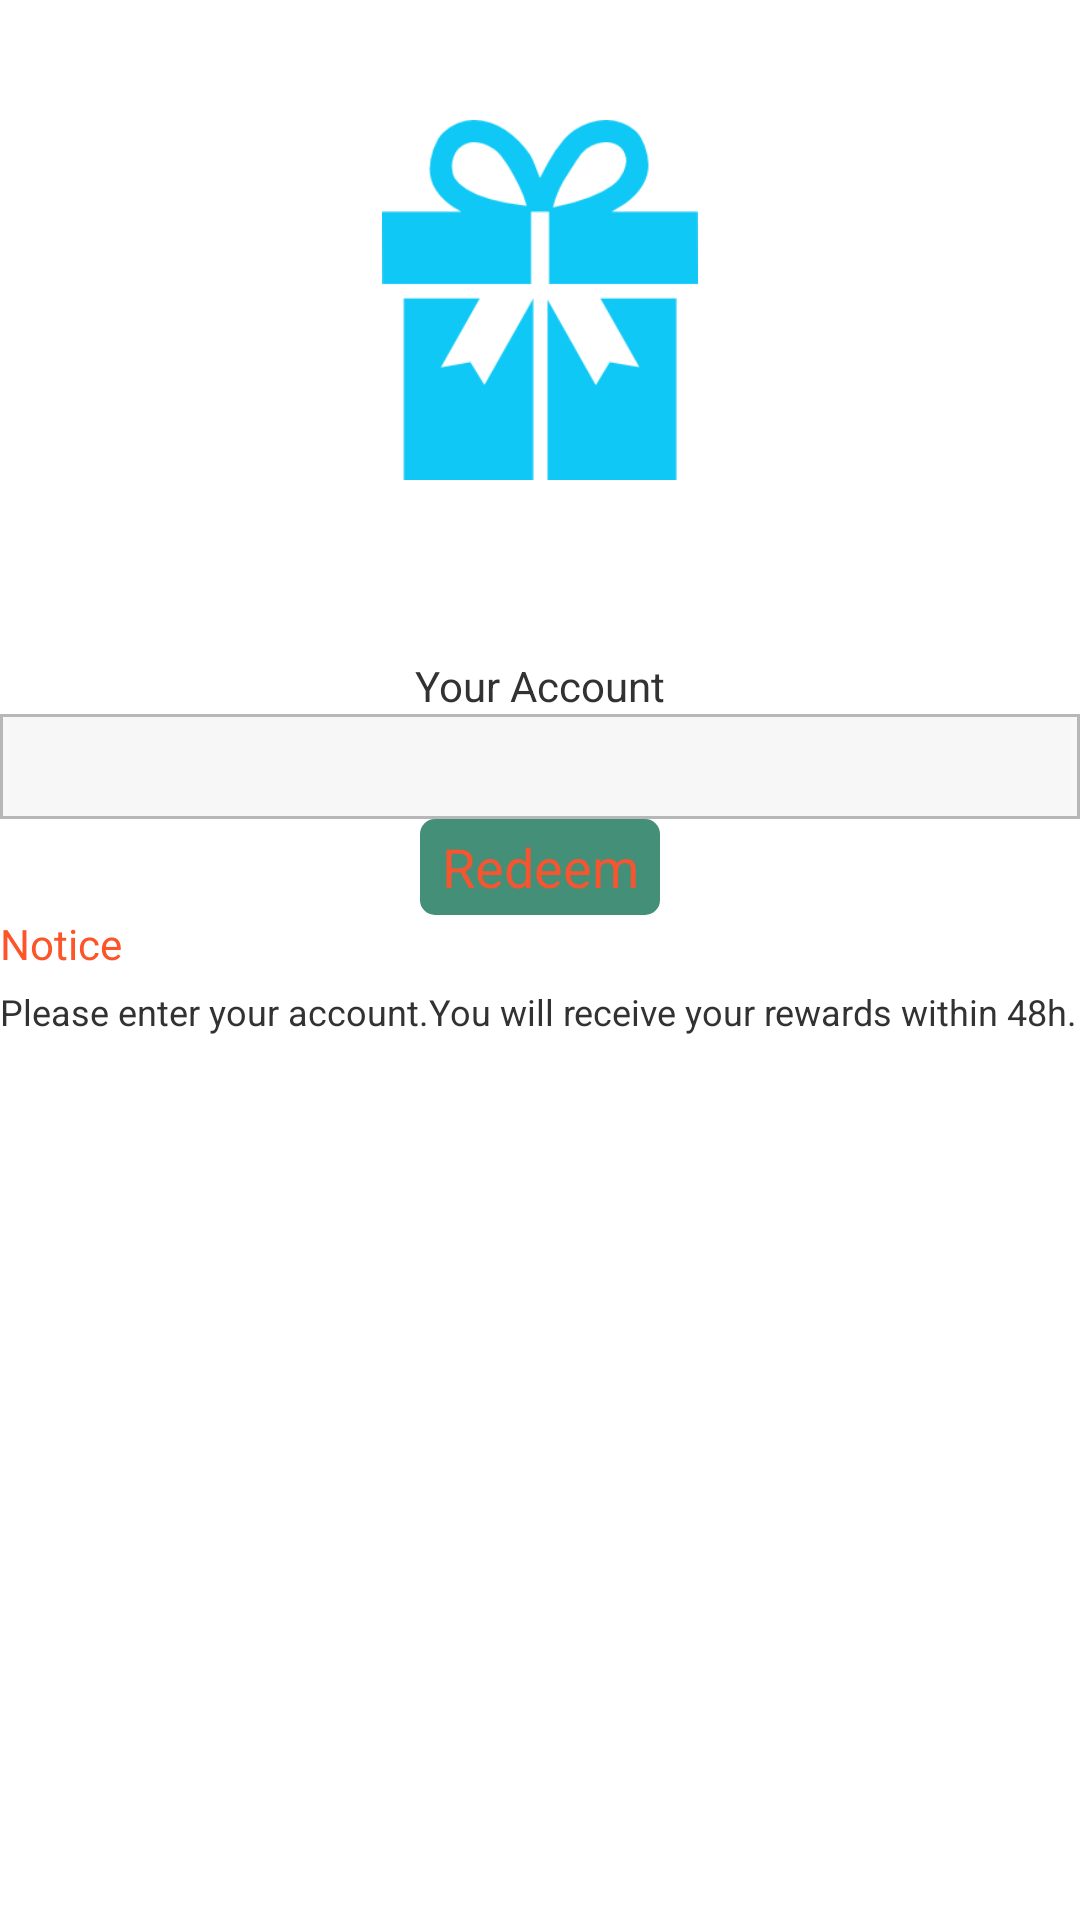

Write the Android layout XML for this screen, with the resource values it uses.
<!-- AndroidManifest.xml: application theme AppTheme -->
<!-- res/layout/fragment_redeem.xml -->
<?xml version="1.0" encoding="utf-8"?>
<ScrollView xmlns:android="http://schemas.android.com/apk/res/android"
    xmlns:tools="http://schemas.android.com/tools"
    android:layout_width="match_parent"
    android:layout_height="match_parent"
    android:orientation="vertical"
    android:layout_marginBottom="@dimen/activity_horizontal_margin" >

    <LinearLayout
        android:layout_width="match_parent"
        android:layout_height="wrap_content"
        android:orientation="vertical" >

        <ImageView
            android:id="@+id/ivLogoReward"
            android:layout_width="120dp"
            android:layout_height="120dp"
            android:layout_gravity="center_horizontal"
            android:layout_marginTop="40dp"
            android:src="@drawable/ic_reward_big"
            tools:ignore="ContentDescription" />

        <TextView
            android:id="@+id/tvRewardType"
            android:layout_width="wrap_content"
            android:layout_height="wrap_content"
            android:layout_gravity="center_horizontal"
            android:layout_marginTop="@dimen/activity_horizontal_margin"
            android:textColor="@color/orange"
             />

        <TextView
            android:layout_width="wrap_content"
            android:layout_height="wrap_content"
            android:layout_gravity="center_horizontal"
            android:layout_marginTop="40dp"
            android:text="Your Account" />

        <EditText
            android:id="@+id/edtAddress"
            android:layout_width="match_parent"
            android:layout_height="35dp"
            android:layout_margin="@dimen/activity_horizontal_margin"
            android:background="@drawable/edittext_bg"
            android:ems="10"
            android:gravity="center"
            android:inputType="textEmailAddress" >
        </EditText>

        <Button
            android:id="@+id/btnRewardRequest"
            android:background="@drawable/btn_login_selector"
            android:layout_width="80dp"
            android:layout_height="32dp"
            android:layout_gravity="center_horizontal"
            android:text="Redeem"
            android:textColor="#fff55630" />

        <TextView
            android:layout_width="wrap_content"
            android:layout_height="wrap_content"
            android:layout_marginLeft="@dimen/activity_horizontal_margin"
            android:layout_marginTop="@dimen/activity_horizontal_margin"
            android:text="Notice" 
            android:textColor="@color/orange"/>

        <TextView
            android:layout_width="wrap_content"
            android:layout_height="wrap_content"
            android:layout_marginLeft="@dimen/activity_horizontal_margin"
            android:layout_marginTop="5dp"
            android:text="Please enter your account.You will receive your rewards within 48h."
            android:textSize="12sp" />
    </LinearLayout>

</ScrollView>
<!-- resources referenced by this layout -->
<resources>
  <color name="orange">#FB5529</color>
  <!-- drawable btn_login_selector (drawable) -->
  <?xml version="1.0" encoding="utf-8"?>
  <selector xmlns:android="http://schemas.android.com/apk/res/android">
  
      <item android:state_pressed="true">
          <shape>
              <solid android:color="@color/mainColorDark" />
              <corners
                  android:radius="5dp"
                  />
          </shape>
      </item>
      <item>
          <shape>
              <solid android:color="@color/mainColor" />
              <corners
                  android:radius="5dp"
                  />
          </shape>
      </item>
  
  
  </selector>
  <!-- drawable edittext_bg (drawable) -->
  <?xml version="1.0" encoding="utf-8"?>
  <layer-list
    xmlns:android="http://schemas.android.com/apk/res/android">
      <item>
          <shape>
              <solid android:color="#ffb7b7b7" />
          </shape>
      </item>
      <item android:left="1.0dip" android:top="1.0dip" android:right="1.0dip" android:bottom="1.0dip">
          <shape>
              <solid android:color="#fff7f7f7" />
          </shape>
      </item>
  </layer-list>
  <!-- drawable ic_reward_big: png bitmap (drawable-mdpi, 8390 bytes) -->
  <style name="AppTheme" parent="AppBaseTheme">
          
      </style>
  <color name="mainColorDark">#33691E</color>
  <color name="mainColor">#438F77</color>
  <style name="AppBaseTheme" parent="android:Theme.Holo.Light.NoActionBar">
          
      </style>
</resources>
